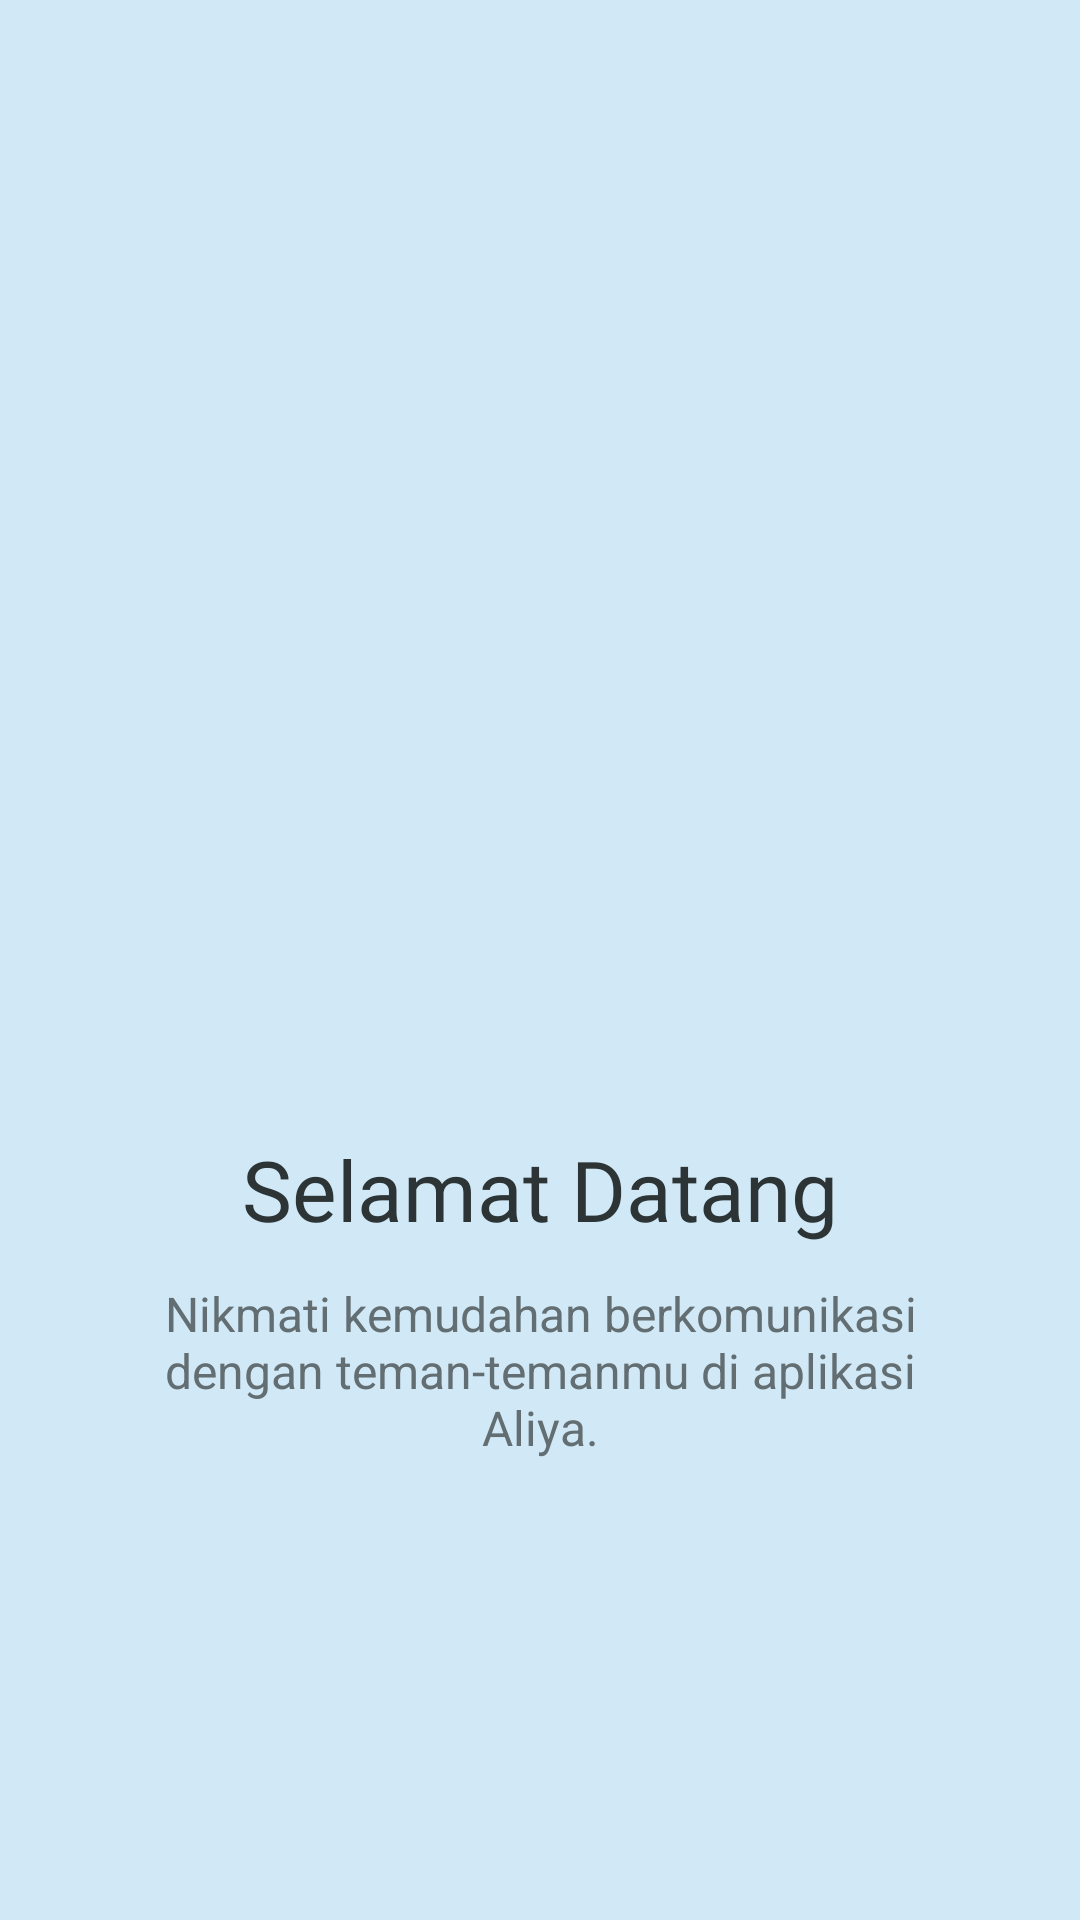

This screen was rendered from an Android layout file. Write that file and the resources it references.
<!-- AndroidManifest.xml: application theme Theme.Aliya -->
<!-- res/layout/fragment_tutorial1.xml -->
<?xml version="1.0" encoding="utf-8"?>
<androidx.constraintlayout.widget.ConstraintLayout xmlns:android="http://schemas.android.com/apk/res/android"
    xmlns:app="http://schemas.android.com/apk/res-auto"
    xmlns:tools="http://schemas.android.com/tools"
    android:layout_width="match_parent"
    android:layout_height="match_parent"
    android:background="#D1E9F6"
    tools:context=".Message.tutorial.Tutorial1Fragment">

    <ImageView
        android:id="@+id/ivIcon"
        android:layout_width="200dp"
        android:layout_height="200dp"
        android:src="@drawable/handphone"
        app:layout_constraintBottom_toTopOf="@+id/tvTitle"
        app:layout_constraintEnd_toEndOf="parent"
        app:layout_constraintStart_toStartOf="parent"
        app:layout_constraintTop_toTopOf="parent"
        app:layout_constraintVertical_chainStyle="packed" />

    <TextView
        android:id="@+id/tvTitle"
        android:layout_width="0dp"
        android:layout_height="wrap_content"
        android:layout_marginHorizontal="32dp"
        android:layout_marginTop="24dp"
        android:fontFamily="@font/orchivoblack_regular"
        android:text="Selamat Datang"
        android:textAlignment="center"
        android:textColor="#2D3436"
        android:textSize="28sp"
        app:layout_constraintBottom_toTopOf="@+id/tvDescription"
        app:layout_constraintEnd_toEndOf="parent"
        app:layout_constraintStart_toStartOf="parent"
        app:layout_constraintTop_toBottomOf="@+id/ivIcon" />

    <TextView
        android:id="@+id/tvDescription"
        android:layout_width="0dp"
        android:layout_height="wrap_content"
        android:layout_marginHorizontal="40dp"
        android:layout_marginTop="12dp"
        android:text="Nikmati kemudahan berkomunikasi dengan teman-temanmu di aplikasi Aliya."
        android:textAlignment="center"
        android:textColor="#636E72"
        android:textSize="16sp"
        app:layout_constraintBottom_toBottomOf="parent"
        app:layout_constraintEnd_toEndOf="parent"
        app:layout_constraintStart_toStartOf="parent"
        app:layout_constraintTop_toBottomOf="@+id/tvTitle" />

</androidx.constraintlayout.widget.ConstraintLayout>
<!-- resources referenced by this layout -->
<resources>
  <style name="Theme.Aliya" parent="Base.Theme.Aliya" />
  <style name="Base.Theme.Aliya" parent="Theme.Material3.DayNight.NoActionBar">
          
          
      </style>
</resources>
